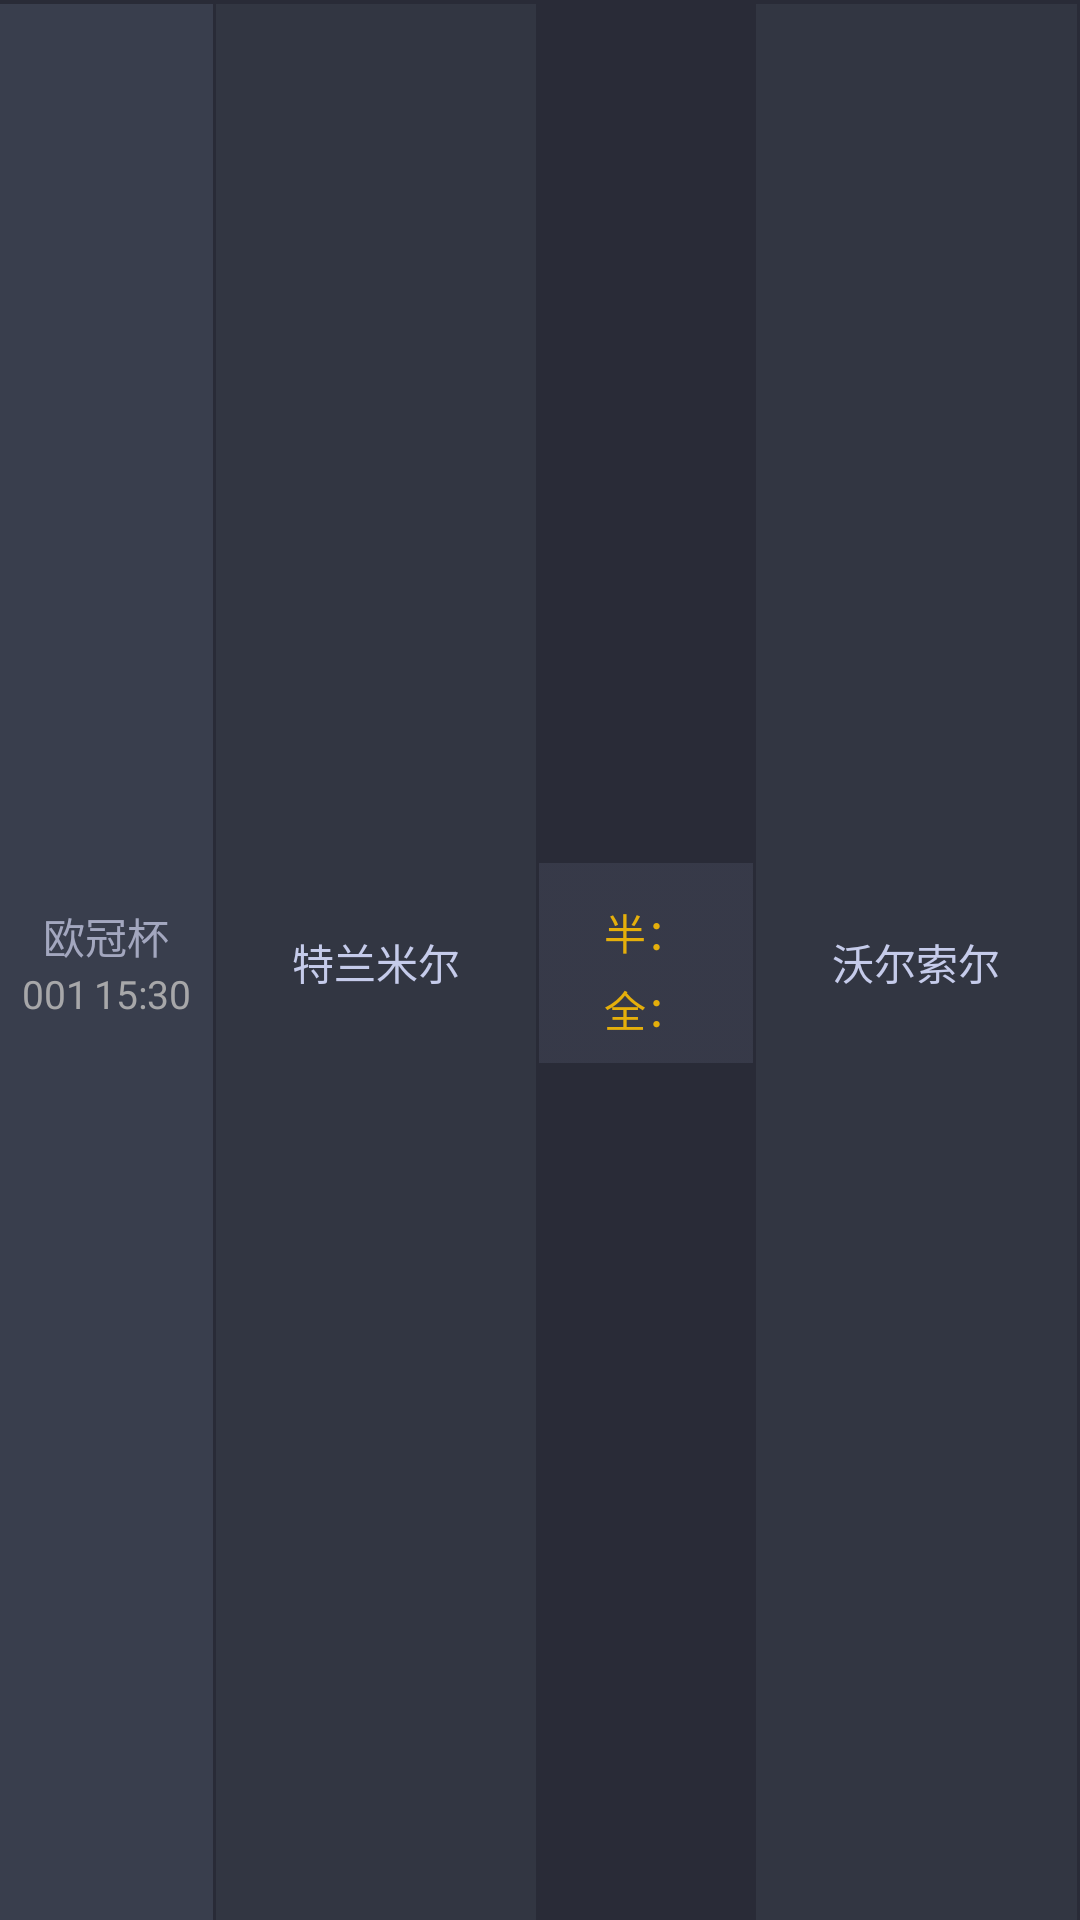

Write the Android layout XML for this screen, with the resource values it uses.
<!-- AndroidManifest.xml: application theme android:Theme.Black.NoTitleBar -->
<!-- res/layout/game_result_list_item.xml -->
<?xml version="1.0" encoding="utf-8"?>
<LinearLayout xmlns:android="http://schemas.android.com/apk/res/android"
    android:layout_width="match_parent"
    android:layout_height="wrap_content"
    android:background="#292b37"
    android:gravity="center_vertical"
    android:orientation="horizontal" >

    <LinearLayout
        android:layout_width="0dip"
        android:layout_height="match_parent"
        android:layout_marginRight="1dip"
        android:layout_marginTop="1dip"
        android:layout_weight="1"
        android:background="#393e4d"
        android:gravity="center"
        android:orientation="vertical" >

        <TextView
            android:id="@+id/tv_league"
            android:layout_width="wrap_content"
            android:layout_height="wrap_content"
            android:layout_marginTop="5dip"
            android:text="欧冠杯"
            android:textColor="#a3a7bf"
            android:textSize="14sp" />

        <LinearLayout
            android:layout_width="wrap_content"
            android:layout_height="wrap_content"
            android:layout_marginBottom="5dip"
            android:gravity="center"
            android:orientation="horizontal" >

            <TextView
                android:id="@+id/tv_matchId"
                android:layout_width="wrap_content"
                android:layout_height="wrap_content"
                android:text="001"
                android:textColor="#a7a7a9"
                android:textSize="13sp" />

            <TextView
                android:id="@+id/tv_gameTime"
                android:layout_width="wrap_content"
                android:layout_height="wrap_content"
                android:layout_marginLeft="2dip"
                android:text="15:30"
                android:textColor="#a7a7a9"
                android:textSize="13sp" />
        </LinearLayout>
    </LinearLayout>

    <LinearLayout
        android:layout_width="0dip"
        android:layout_height="match_parent"
        android:layout_marginRight="1dip"
        android:layout_marginTop="1dip"
        android:layout_weight="1.5"
        android:background="#323642"
        android:gravity="center"
        android:orientation="vertical" >

        <TextView
            android:id="@+id/tv_matchteam"
            android:layout_width="wrap_content"
            android:layout_height="wrap_content"
            android:text="特兰米尔"
            android:textColor="#c5cbea"
            android:textSize="14sp" />
    </LinearLayout>

    <LinearLayout
        android:id="@+id/ll_gamedetail"
        android:layout_width="0dip"
        android:layout_height="wrap_content"
        android:layout_marginRight="1dip"
        android:layout_marginTop="1dip"
        android:layout_weight="1"
        android:background="@drawable/game_score_error"
        android:gravity="center"
        android:orientation="vertical" >

        <TextView
            android:id="@+id/tv_bfkjbc"
            android:layout_width="wrap_content"
            android:layout_height="wrap_content"
            android:layout_marginTop="5dip"
            android:text="半："
            android:textColor="#e5af0b"
            android:textSize="14sp" />

        <TextView
            android:id="@+id/tv_bfkj"
            android:layout_width="wrap_content"
            android:layout_height="wrap_content"
            android:layout_marginTop="5dip"
            android:text="全："
            android:textColor="#e5af0b"
            android:textSize="14sp" />
    </LinearLayout>

    <LinearLayout
        android:layout_width="0dip"
        android:layout_height="match_parent"
        android:layout_marginRight="1dip"
        android:layout_marginTop="1dip"
        android:layout_weight="1.5"
        android:background="#323642"
        android:gravity="center"
        android:orientation="vertical" >

        <TextView
            android:id="@+id/tv_hostTeam"
            android:layout_width="wrap_content"
            android:layout_height="wrap_content"
            android:text="沃尔索尔"
            android:textColor="#c5cbea"
            android:textSize="14sp" />
    </LinearLayout>

</LinearLayout>
<!-- resources referenced by this layout -->
<resources>
  <!-- drawable game_score_error: png bitmap (drawable-hdpi, 1192 bytes) -->
</resources>
